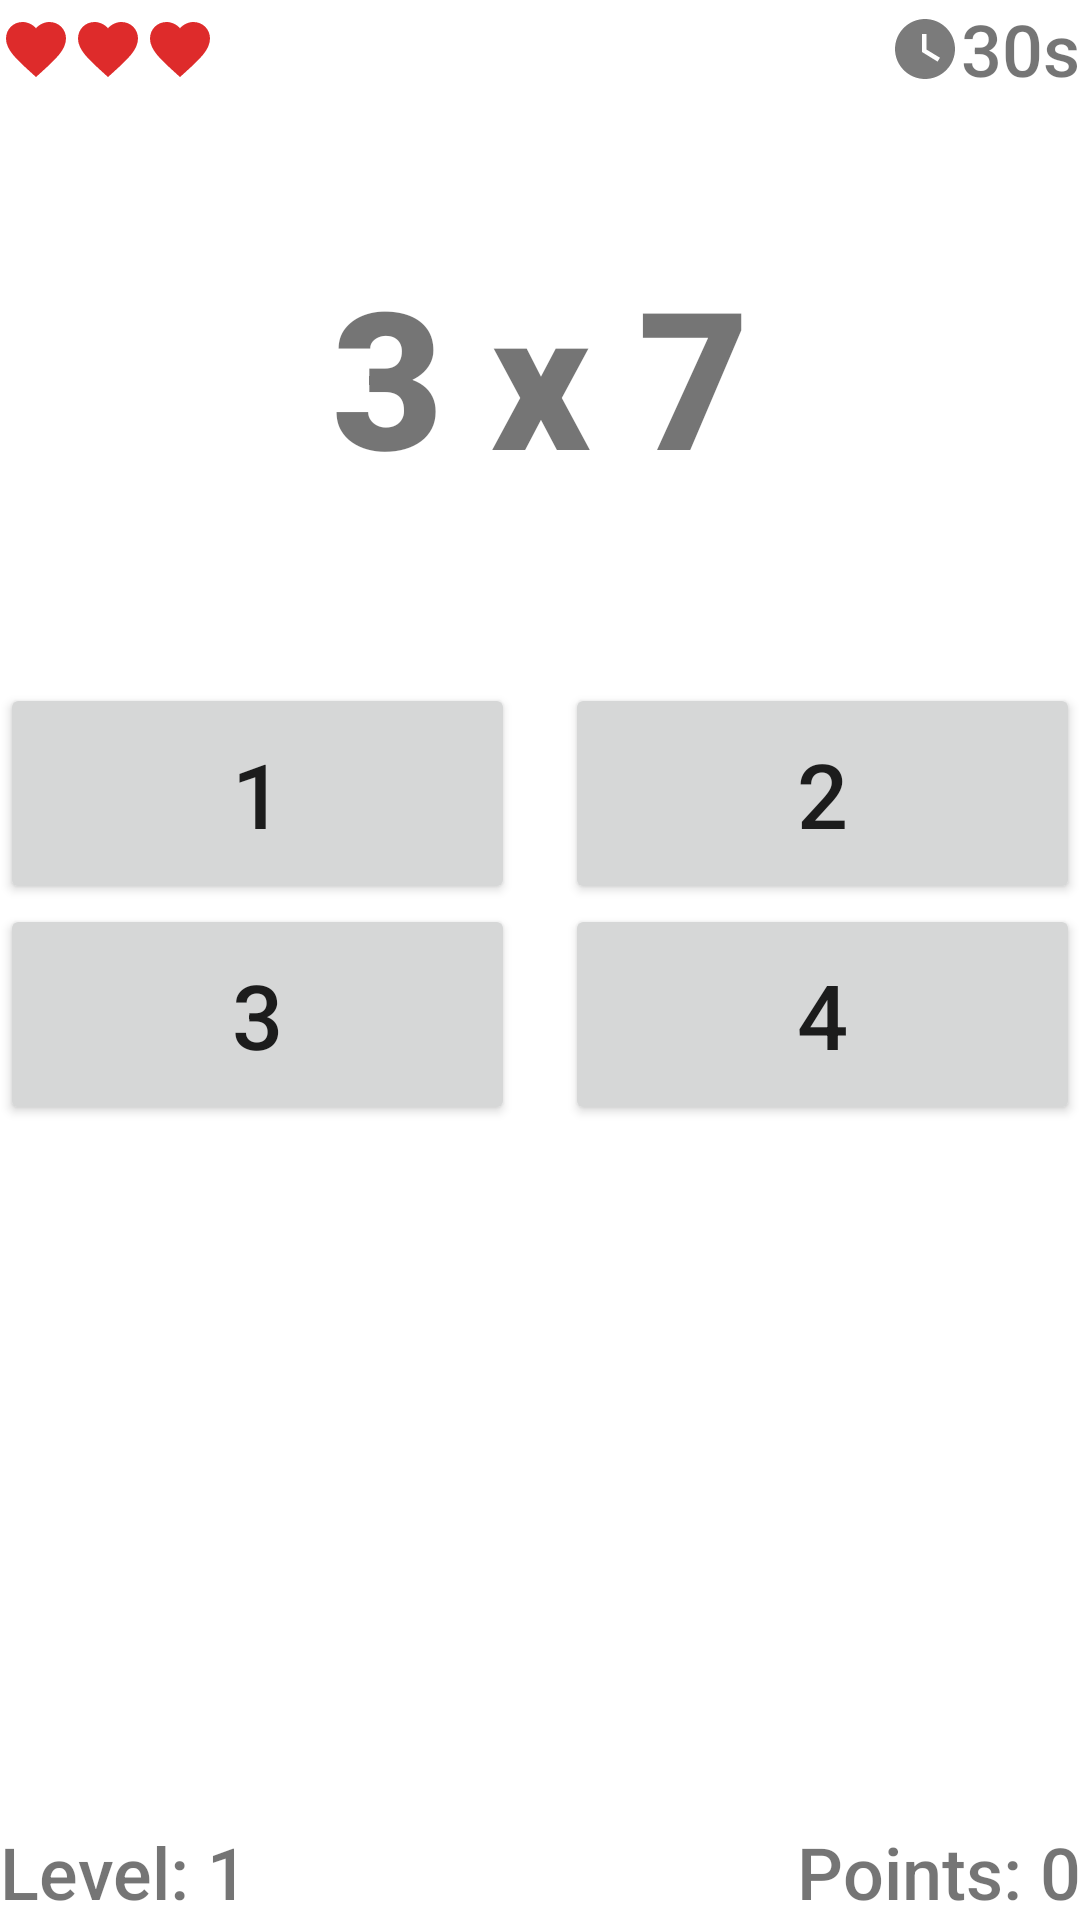

The Android layout XML behind this screen, and the referenced resources:
<!-- AndroidManifest.xml: application theme Theme.Calculator -->
<!-- res/layout/activity_main.xml -->
<?xml version="1.0" encoding="utf-8"?>
<LinearLayout xmlns:android="http://schemas.android.com/apk/res/android"
    xmlns:app="http://schemas.android.com/apk/res-auto"
    xmlns:tools="http://schemas.android.com/tools"
    android:layout_width="match_parent"
    android:layout_height="match_parent"
    android:layout_margin="100px"
    android:orientation="vertical"
    tools:context=".MainActivity">

    <LinearLayout
        android:layout_width="match_parent"
        android:layout_height="wrap_content"
        android:gravity="center"
        android:orientation="horizontal">

        <LinearLayout
            android:layout_width="0dp"
            android:layout_height="match_parent"
            android:layout_weight="1"
            android:orientation="horizontal">

            <ImageView
                android:id="@+id/heart1ImageView"
                android:layout_width="wrap_content"
                android:layout_height="match_parent"
                android:layout_weight="0"
                app:srcCompat="@drawable/heart_fill_icon" />

            <ImageView
                android:id="@+id/heart2ImageView"
                android:layout_width="wrap_content"
                android:layout_height="match_parent"
                android:layout_weight="0"
                app:srcCompat="@drawable/heart_fill_icon" />

            <ImageView
                android:id="@+id/heart3ImageView"
                android:layout_width="wrap_content"
                android:layout_height="match_parent"
                android:layout_weight="0"
                app:srcCompat="@drawable/heart_fill_icon" />
        </LinearLayout>

        <LinearLayout
            android:layout_width="0dp"
            android:layout_height="match_parent"
            android:layout_weight="1"
            android:gravity="right"
            android:orientation="horizontal">

            <ImageView
                android:id="@+id/imageView"
                android:layout_width="wrap_content"
                android:layout_height="match_parent"
                app:srcCompat="@drawable/time_icon" />

            <TextView
                android:id="@+id/countdownTextView"
                android:layout_width="wrap_content"
                android:layout_height="match_parent"
                android:fontFamily="sans-serif-medium"
                android:gravity="center"
                android:text="30s"
                android:textSize="24sp" />

        </LinearLayout>

    </LinearLayout>


    <TextView
        android:id="@+id/operationTextView"
        android:layout_width="match_parent"
        android:layout_height="wrap_content"
        android:layout_marginTop="50dp"
        android:layout_marginBottom="60dp"
        android:fontFamily="sans-serif-black"
        android:gravity="center"
        android:text="3 x 7"
        android:textSize="64sp" />

    <LinearLayout
        android:layout_width="match_parent"
        android:layout_height="wrap_content"
        android:minHeight="50px"
        android:orientation="horizontal">

        <Button
            android:id="@+id/option1Button"
            android:layout_width="0dp"
            android:layout_height="wrap_content"
            android:layout_marginRight="25px"
            android:layout_weight="1"
            android:elegantTextHeight="false"
            android:paddingVertical="50px"
            android:text="1"
            android:textSize="30sp"
            app:cornerRadius="20dp" />

        <Button
            android:id="@+id/option2Button"
            android:layout_width="0dp"
            android:layout_height="wrap_content"
            android:layout_marginLeft="25px"
            android:layout_weight="1"
            android:paddingVertical="50px"
            android:text="2"
            android:textSize="30sp"
            app:cornerRadius="20dp" />

    </LinearLayout>

    <LinearLayout
        android:layout_width="match_parent"
        android:layout_height="wrap_content"
        android:orientation="horizontal">

        <Button
            android:id="@+id/option3Button"
            android:layout_width="0dp"
            android:layout_height="wrap_content"
            android:layout_marginRight="25px"
            android:layout_weight="1"
            android:paddingVertical="50px"
            android:text="3"
            android:textSize="30sp"
            app:cornerRadius="20dp" />

        <Button
            android:id="@+id/option4Button"
            android:layout_width="0dp"
            android:layout_height="wrap_content"
            android:layout_marginLeft="25px"
            android:layout_weight="1"
            android:paddingVertical="50px"
            android:text="4"
            android:textSize="30sp"
            app:cornerRadius="20dp" />

    </LinearLayout>


    <LinearLayout
        android:layout_width="match_parent"
        android:layout_height="match_parent"
        android:gravity="bottom"
        android:orientation="horizontal">

        <LinearLayout
            android:layout_width="0dp"
            android:layout_height="match_parent"
            android:layout_weight="1"
            android:gravity="bottom"
            android:orientation="horizontal">

            <TextView
                android:id="@+id/levelTextView"
                android:layout_width="wrap_content"
                android:layout_height="wrap_content"
                android:fontFamily="sans-serif-medium"
                android:gravity="center"
                android:text="Level: 1"
                android:textSize="24sp" />

        </LinearLayout>

        <LinearLayout
            android:layout_width="0dp"
            android:layout_height="match_parent"
            android:layout_weight="1"
            android:gravity="bottom|right"
            android:orientation="horizontal">

            <TextView
                android:id="@+id/pointsTextView"
                android:layout_width="wrap_content"
                android:layout_height="wrap_content"
                android:fontFamily="sans-serif-medium"
                android:gravity="center"
                android:text="Points: 0"
                android:textSize="24sp" />

        </LinearLayout>

    </LinearLayout>

</LinearLayout>
<!-- resources referenced by this layout -->
<resources>
  <!-- drawable heart_fill_icon (drawable) -->
  <vector android:height="24dp" android:tint="#DE2B2B"
      android:viewportHeight="24" android:viewportWidth="24"
      android:width="24dp" xmlns:android="http://schemas.android.com/apk/res/android">
      <path android:fillColor="@android:color/white" android:pathData="M12,21.35l-1.45,-1.32C5.4,15.36 2,12.28 2,8.5 2,5.42 4.42,3 7.5,3c1.74,0 3.41,0.81 4.5,2.09C13.09,3.81 14.76,3 16.5,3 19.58,3 22,5.42 22,8.5c0,3.78 -3.4,6.86 -8.55,11.54L12,21.35z"/>
  </vector>
  <!-- drawable time_icon (drawable) -->
  <vector android:height="24dp" android:tint="#7B7B7B"
      android:viewportHeight="24" android:viewportWidth="24"
      android:width="24dp" xmlns:android="http://schemas.android.com/apk/res/android">
      <path android:fillColor="@android:color/white" android:pathData="M12,2C6.5,2 2,6.5 2,12s4.5,10 10,10s10,-4.5 10,-10S17.5,2 12,2zM16.2,16.2L11,13V7h1.5v5.2l4.5,2.7L16.2,16.2z"/>
  </vector>
  <style name="Theme.Calculator" parent="Theme.MaterialComponents.DayNight.DarkActionBar">
          
          <item name="colorPrimary">#00BCD4</item>
          <item name="colorPrimaryVariant">@color/teal_700</item>
          <item name="colorOnPrimary">@color/white</item>
          
          <item name="colorSecondary">#FF9800</item>
          <item name="colorSecondaryVariant">#FF5722</item>
          <item name="colorOnSecondary">@color/black</item>
          
          <item name="windowNoTitle">true</item>
          <item name="windowActionBar">false</item>
          
      </style>
  <!-- not gathered from this repository: default colours our renderer supplied (Android Studio template values) -->
  <color name="teal_700">#FF018786</color>
  <color name="black">#FF000000</color>
  <color name="white">#FFFFFFFF</color>
</resources>
